The GitHub repository alekkiq/neural-networks-g5 contains a labelled image folder "images_224" with 3 categories: bottles, cups, plates. Examples follow, each with its label.

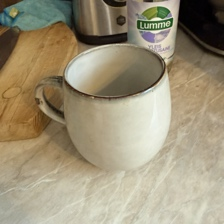
Label: cups

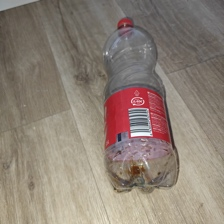
Label: bottles

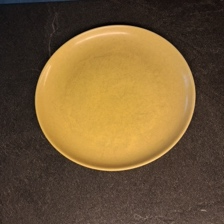
Label: plates

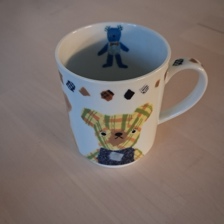
Label: cups

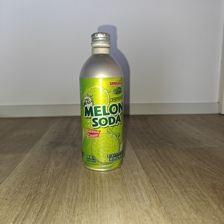
Label: bottles

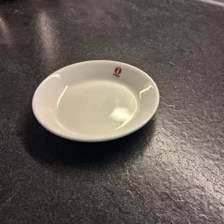
Label: plates
